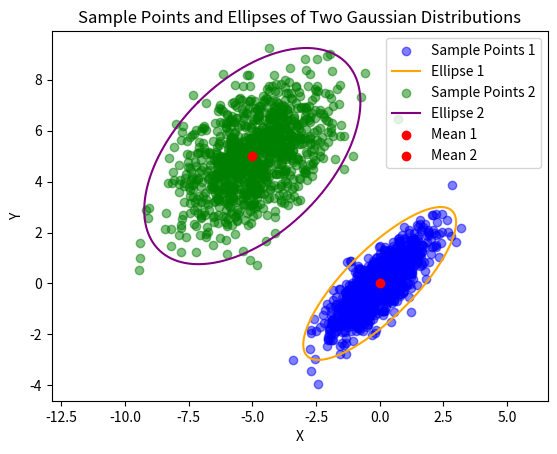

This figure's Python source:
import numpy as np
import matplotlib.pyplot as plt

# Define the mean and covariance matrix for the first Gaussian distribution
mean1 = [0, 0]
cov1 = [[1, 0.8], [0.8, 1]]

# Define the mean and covariance matrix for the second Gaussian distribution
mean2 = [-5, 5]
cov2 = [[2, 1], [1, 2]]

invcov1_eval, invcov1_evec = np.linalg.eigh(np.linalg.inv(cov1))
print("np.linalg.inv(cov1):", np.linalg.inv(cov1))
print("invcov1_eval:", invcov1_eval)
print("invcov1_evec:", invcov1_evec)
P1 = invcov1_evec @ (np.diag(invcov1_eval)*1/(3**2)) @ invcov1_evec.T
print("P1:", P1)
invcov2_eval, invcov2_evec = np.linalg.eigh(np.linalg.inv(cov2))
P2 = invcov2_evec @ (np.diag(invcov2_eval)*1/(3**2)) @ invcov2_evec.T
print("(np.diag(invcov2_eval)*1/(3**2)):\n", (np.diag(invcov2_eval)*1/(3**2)))
print("P2:", P2)



# Sample points from the first Gaussian distribution
num_samples = 1000
samples1 = np.random.multivariate_normal(mean1, cov1, num_samples)

# Sample points from the second Gaussian distribution
samples2 = np.random.multivariate_normal(mean2, cov2, num_samples)

# Compute eigenvalues and eigenvectors for the first Gaussian distribution
eigenvalues1, eigenvectors1 = np.linalg.eigh(cov1)
print("eigenvalues1:\n", eigenvalues1)
print("eigenvectors1:\n", eigenvectors1)


# Compute eigenvalues and eigenvectors for the second Gaussian distribution
eigenvalues2, eigenvectors2 = np.linalg.eigh(cov2)  
print("eigenvalues2:\n", eigenvalues2)  
print("eigenvectors2:\n", eigenvectors2)  

# Generate points on a unit circle
theta = np.linspace(0, 2 * np.pi, 1000)
x = np.cos(theta)
y = np.sin(theta)

# Scale and rotate points for the first Gaussian distribution
x_scaled1 = x * np.sqrt(eigenvalues1[0]) * 3  # half-axis length b
y_scaled1 = y * np.sqrt(eigenvalues1[1]) * 3  # half-axis length a
points1 = np.dot(np.column_stack((x_scaled1, y_scaled1)), eigenvectors1.T)
print("ellipsoid2 axis half-len:", np.sqrt(eigenvalues1[0]) * 3, " ", np.sqrt(eigenvalues1[1]) * 3)    

# Translate points to the mean of the first Gaussian distribution
points1 += mean1

# Scale and rotate points for the second Gaussian distribution
x_scaled2 = x * np.sqrt(eigenvalues2[0]) * 3  # half-axis length b
y_scaled2 = y * np.sqrt(eigenvalues2[1]) * 3  # half-axis length a
print("ellipsoid2 axis half-len:", np.sqrt(eigenvalues2[0]) * 3, " ", np.sqrt(eigenvalues2[1]) * 3)    

points2 = np.dot(np.column_stack((x_scaled2, y_scaled2)), eigenvectors2.T)

# Translate points to the mean of the second Gaussian distribution
points2 += mean2

# Plot sample points from the first Gaussian distribution
plt.scatter(samples1[:, 0], samples1[:, 1], label='Sample Points 1', alpha=0.5, color='blue')

# Plot the ellipse for the first Gaussian distribution
plt.plot(points1[:, 0], points1[:, 1], label='Ellipse 1', color='orange')

# Plot sample points from the second Gaussian distribution
plt.scatter(samples2[:, 0], samples2[:, 1], label='Sample Points 2', alpha=0.5, color='green')

# Plot the ellipse for the second Gaussian distribution
plt.plot(points2[:, 0], points2[:, 1], label='Ellipse 2', color='purple')

# Plot the mean points of both Gaussian distributions
plt.scatter(mean1[0], mean1[1], color='red', label='Mean 1')
plt.scatter(mean2[0], mean2[1], color='red', label='Mean 2')

# Set the chart title and axis labels
plt.title('Sample Points and Ellipses of Two Gaussian Distributions')
plt.xlabel('X')
plt.ylabel('Y')

# Set the axis scale
plt.axis('equal')

# Show the legend
plt.legend()

# Display the chart
plt.show()